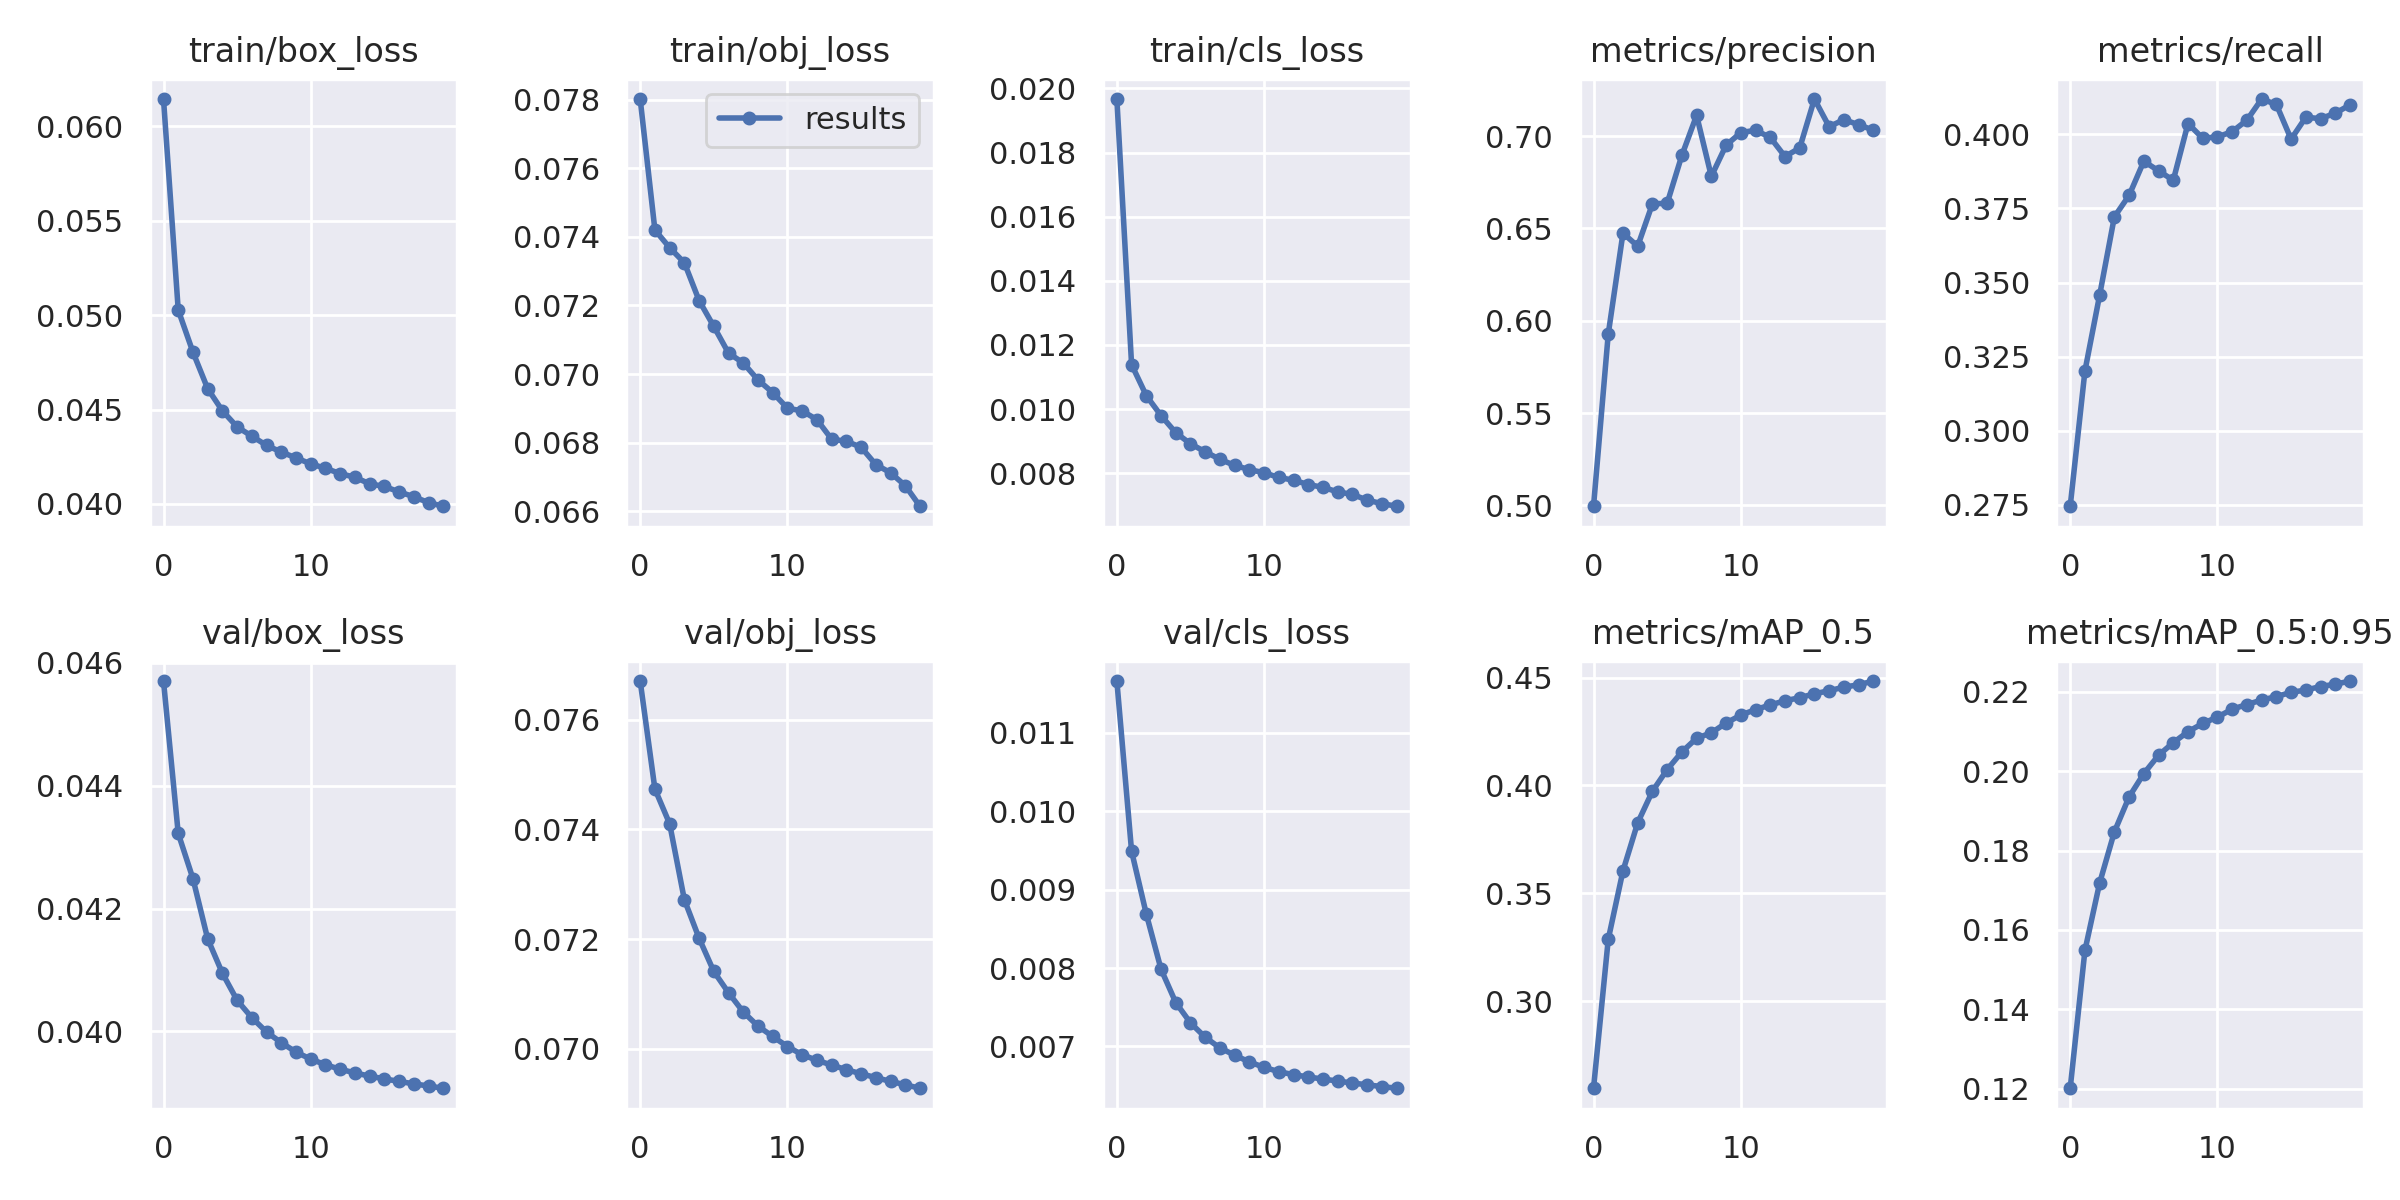

The data file committed next to this chart (first rows):
epoch, train/box_loss, train/obj_loss, train/cls_loss, metrics/precision, metrics/recall, metrics/mAP_0.5, metrics/mAP_0.5:0.95, val/box_loss, val/obj_loss, val/cls_loss, x/lr0, x/lr1, x/lr2
0, 0.06146, 0.07802, 0.01967, 0.4996, 0.2746, 0.2595, 0.1201, 0.04571, 0.07671, 0.01166, 0.003333, 0.003333, 0.07001
1, 0.05027, 0.0742, 0.01139, 0.5929, 0.3202, 0.3286, 0.1548, 0.04322, 0.07474, 0.009491, 0.006336, 0.006336, 0.03968
2, 0.04804, 0.07369, 0.01042, 0.6475, 0.3458, 0.3604, 0.1719, 0.04249, 0.0741, 0.008689, 0.009009, 0.009009, 0.009017
3, 0.0461, 0.07325, 0.009798, 0.6404, 0.3722, 0.3827, 0.1847, 0.04151, 0.07272, 0.007985, 0.008515, 0.008515, 0.008515
4, 0.04493, 0.07214, 0.009263, 0.6633, 0.3794, 0.3973, 0.1935, 0.04095, 0.07201, 0.00756, 0.008515, 0.008515, 0.008515
5, 0.04408, 0.07139, 0.008917, 0.6636, 0.3909, 0.4074, 0.1994, 0.0405, 0.07141, 0.007301, 0.00802, 0.00802, 0.00802
6, 0.04359, 0.07061, 0.008668, 0.6896, 0.3877, 0.4155, 0.204, 0.04022, 0.07102, 0.007117, 0.007525, 0.007525, 0.007525
7, 0.0431, 0.07032, 0.008433, 0.7113, 0.3845, 0.4219, 0.2072, 0.03999, 0.07067, 0.006981, 0.00703, 0.00703, 0.00703
8, 0.04274, 0.06983, 0.008243, 0.6782, 0.4036, 0.4244, 0.21, 0.03982, 0.07041, 0.006888, 0.006535, 0.006535, 0.006535
9, 0.04244, 0.06946, 0.008112, 0.6951, 0.3987, 0.4289, 0.2121, 0.03966, 0.07022, 0.006802, 0.00604, 0.00604, 0.00604
10, 0.04212, 0.069, 0.008015, 0.7019, 0.3991, 0.4326, 0.2137, 0.03955, 0.07004, 0.006733, 0.005545, 0.005545, 0.005545
11, 0.04188, 0.06893, 0.007868, 0.7032, 0.4009, 0.4352, 0.2157, 0.03946, 0.06989, 0.006678, 0.00505, 0.00505, 0.00505
12, 0.0416, 0.06867, 0.007781, 0.6993, 0.4048, 0.4373, 0.2168, 0.03938, 0.06979, 0.00664, 0.004555, 0.004555, 0.004555
13, 0.04141, 0.0681, 0.007646, 0.689, 0.4119, 0.4393, 0.218, 0.03932, 0.0697, 0.006611, 0.00406, 0.00406, 0.00406
14, 0.04106, 0.06804, 0.007558, 0.6936, 0.4101, 0.4407, 0.2188, 0.03927, 0.06962, 0.006584, 0.003565, 0.003565, 0.003565
15, 0.04092, 0.06787, 0.007417, 0.7201, 0.3984, 0.4425, 0.2199, 0.03923, 0.06954, 0.006559, 0.00307, 0.00307, 0.00307
16, 0.04063, 0.06736, 0.007339, 0.7051, 0.4058, 0.4439, 0.2205, 0.03918, 0.06947, 0.006533, 0.002575, 0.002575, 0.002575
17, 0.04038, 0.06712, 0.00716, 0.7089, 0.4053, 0.4456, 0.2214, 0.03914, 0.0694, 0.00651, 0.00208, 0.00208, 0.00208
18, 0.04006, 0.06675, 0.007051, 0.7062, 0.4071, 0.4467, 0.2219, 0.03911, 0.06934, 0.006488, 0.001585, 0.001585, 0.001585
19, 0.03987, 0.06614, 0.006969, 0.7032, 0.4099, 0.4484, 0.2227, 0.03907, 0.06928, 0.006467, 0.00109, 0.00109, 0.00109
